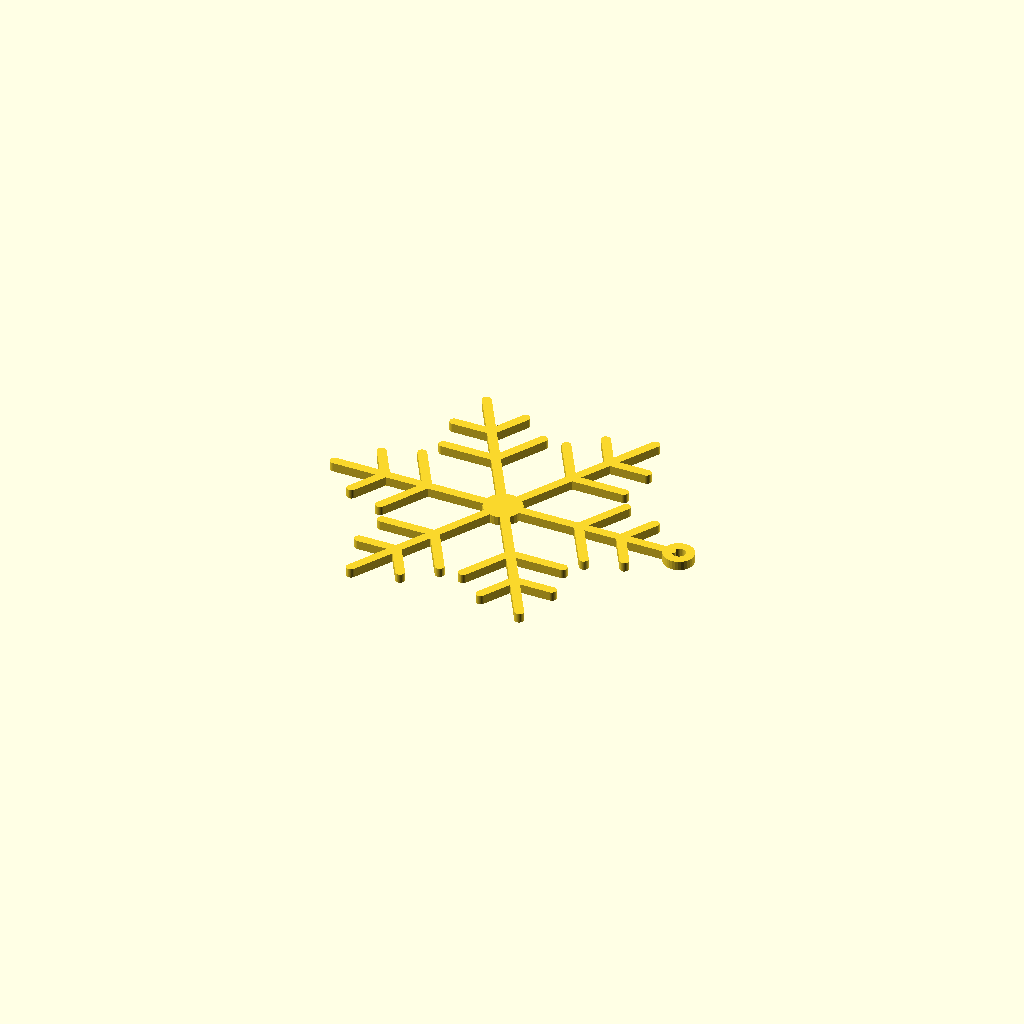
Cell 1 — every parameter at its default value.
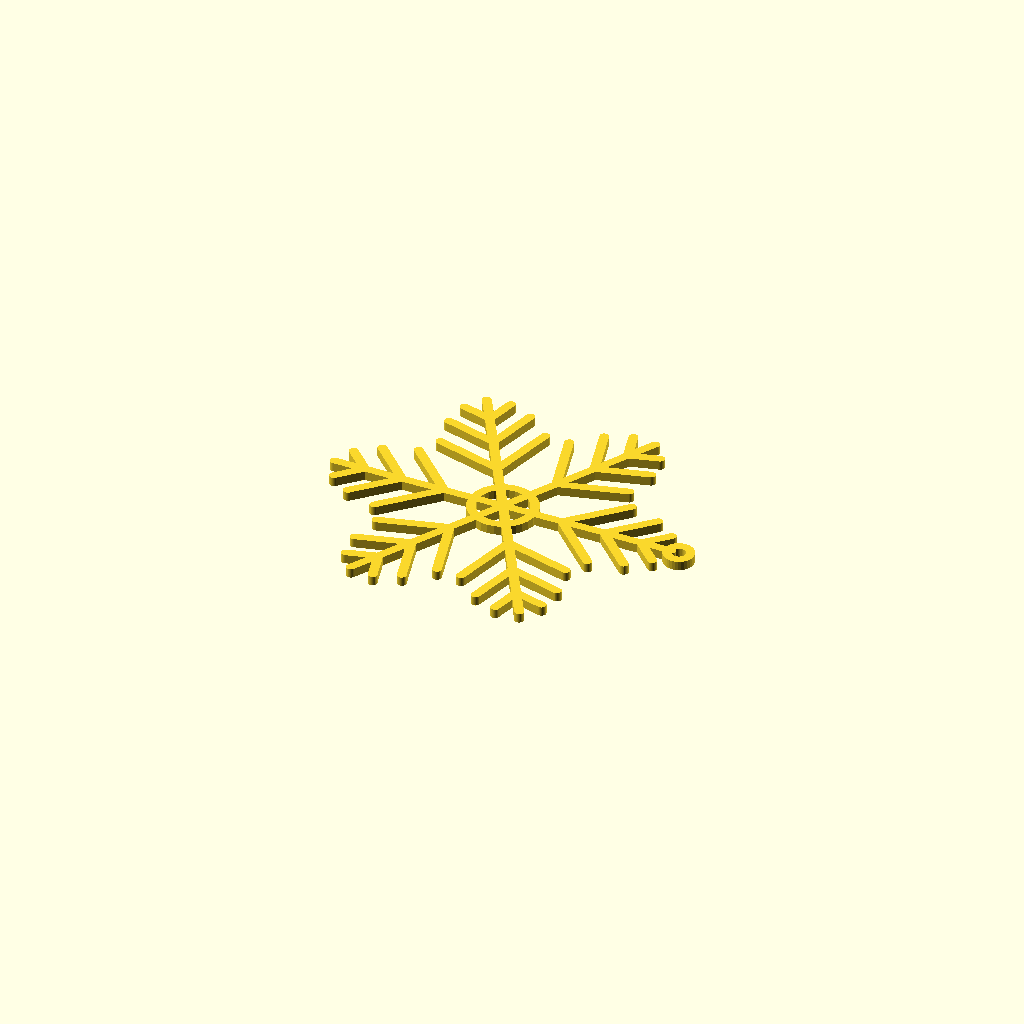
Cell 2 — variant set to 2, the other parameters unchanged.
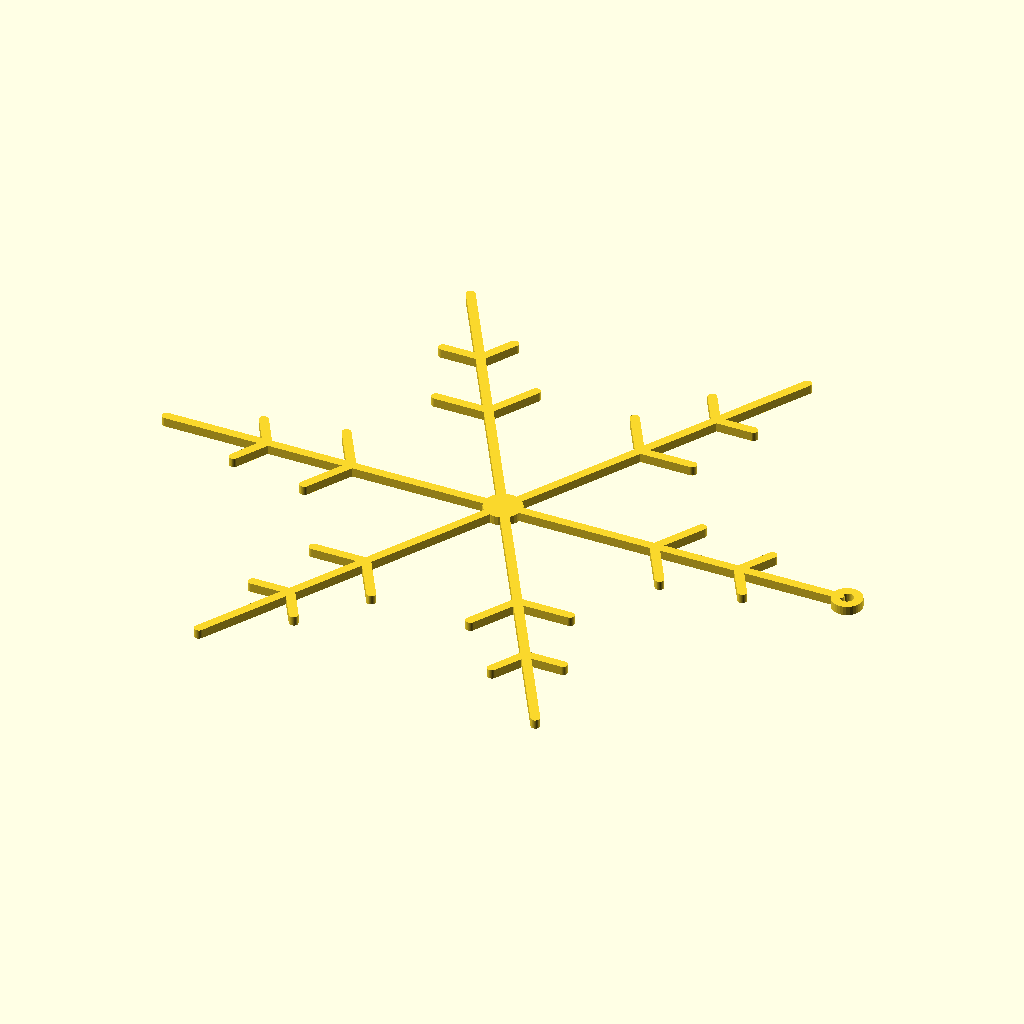
Cell 3: R = 90 (everything else at default).
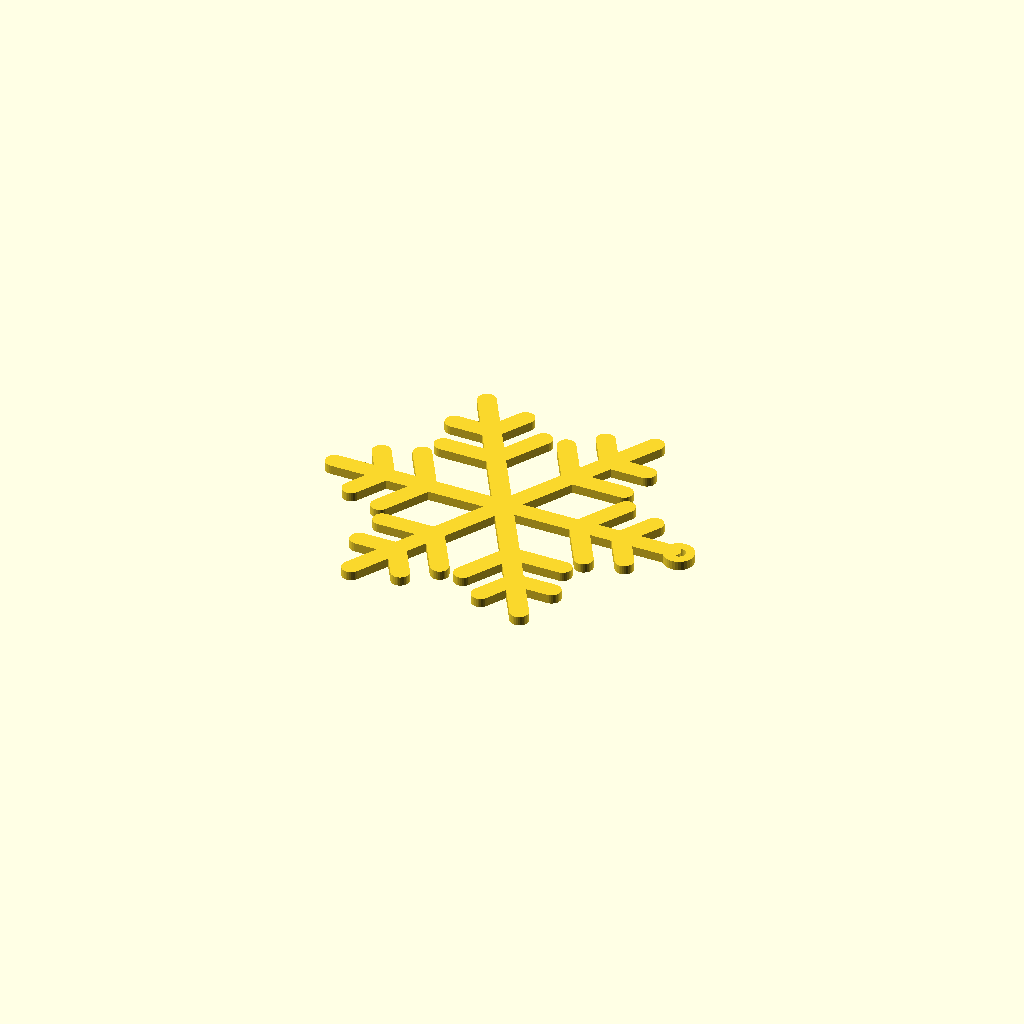
Cell 4: w = 4.8 (everything else at default).
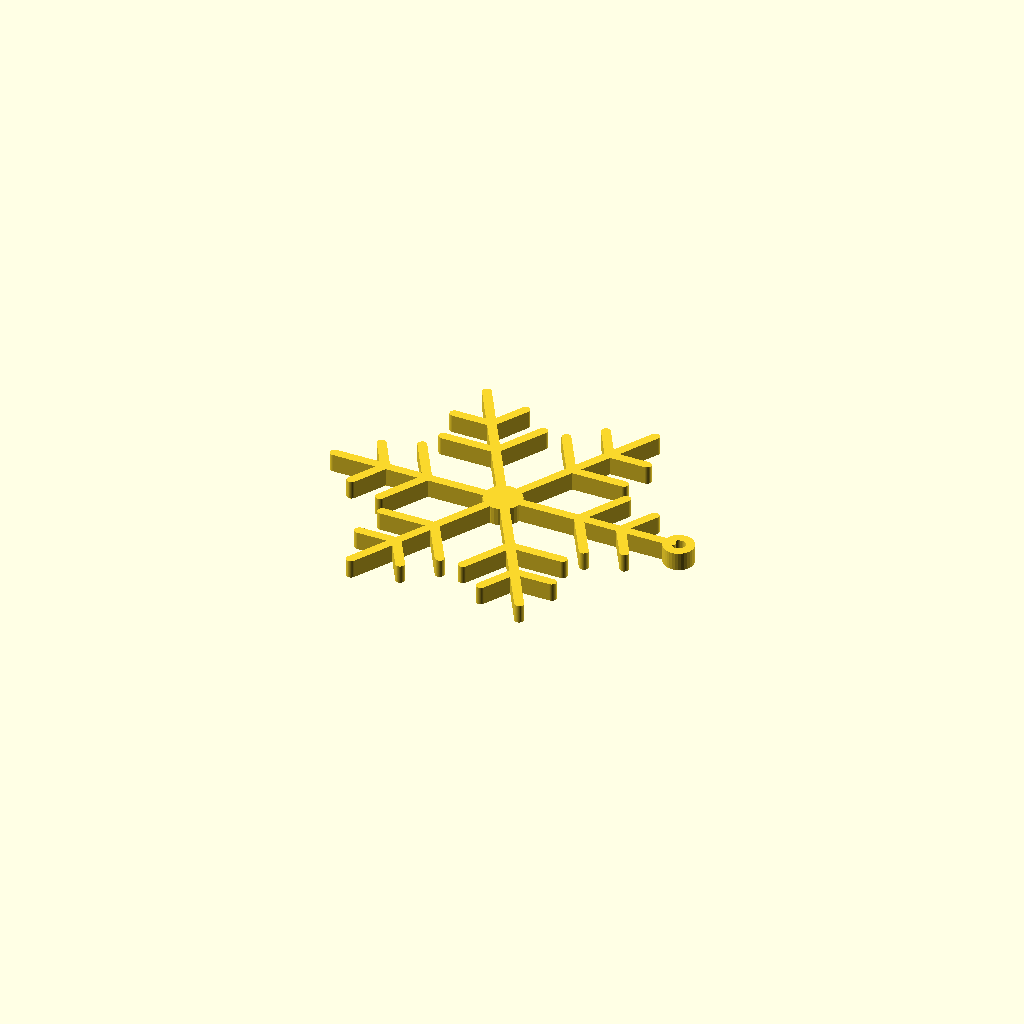
Cell 5: th = 4.8 (everything else at default).
All cells are drawn from one camera (rotation 55°, 0°, 25°, orthographic, colour scheme Cornfield), so only the parameter changes between them.
The OpenSCAD source (makerworld_v2/snowflake_ornament.scad):
// Parametric snowflake ornaments. Flat, ~15-25 min each, no supports. Export a variant with:
//   openscad -D variant=3 -o snowflake_3.stl snowflake_ornament.scad
variant = 1;      // 1..6
R       = 45;     // arm length (mm) -> ~90 mm across
w       = 2.4;    // line width
th      = 2.4;    // thickness
$fn = 32;

// each variant: [ [position along arm, branch length, branch angle], ... ] plus center style
V = [
  [[[0.45,14,60],[0.70,10,60]], 0],
  [[[0.35,18,45],[0.60,14,45],[0.82,8,45]], 1],
  [[[0.55,22,60]], 0],
  [[[0.30,12,60],[0.55,16,60],[0.80,10,60]], 1],
  [[[0.50,20,40],[0.75,12,40]], 0],
  [[[0.40,26,90],[0.70,14,90]], 1],
];

module seg(a, b) { hull() { translate(a) circle(d = w); translate(b) circle(d = w); } }

module arm(br) {
    seg([0, 0], [R, 0]);
    for (b = br) {
        p = b[0] * R;
        for (s = [-1, 1])
            seg([p, 0], [p + b[1] * cos(b[2]) , s * b[1] * sin(b[2])]);
    }
}

module flake(v) {
    union() {
        for (i = [0 : 5]) rotate(i * 60) arm(v[0]);
        if (v[1] == 1) difference() { circle(d = 18); circle(d = 18 - 2 * w); }
        else circle(d = 10);
        // hang loop
        translate([R + 2, 0]) difference() { circle(d = 8); circle(d = 3.4); }
    }
}

linear_extrude(height = th) flake(V[variant - 1]);
Customizer parameters (derived from the source; name, type, default, range or options):
variant: number, default 1
R: number, default 45
w: number, default 2.4
th: number, default 2.4
